The GitHub repository fauzanaqil/combination-deep-transfer-learning contains a labelled image folder "dataset-glomeruli" with 3 categories: focal, normal, sclerosed. Examples follow, each with its label.

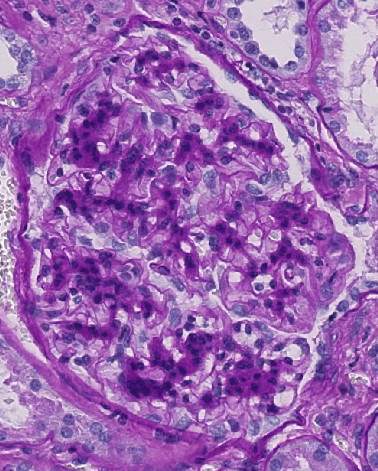
Label: sclerosed

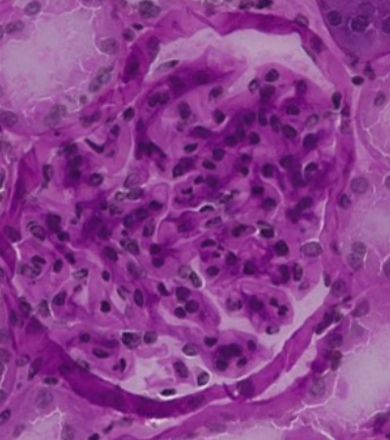
Label: normal

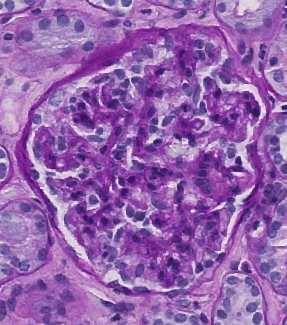
Label: focal

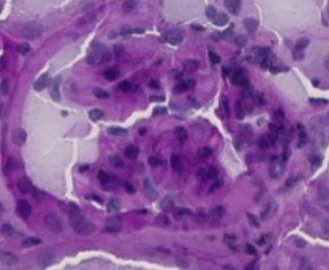
Label: sclerosed

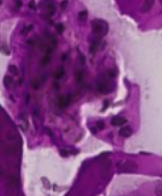
Label: normal

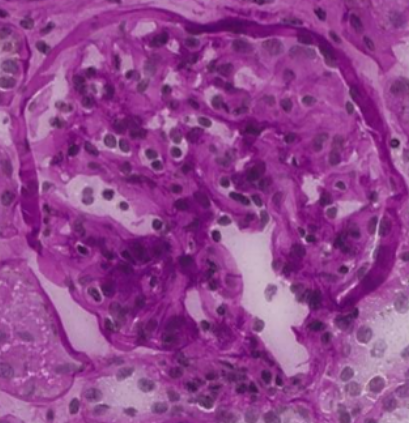
Label: focal
